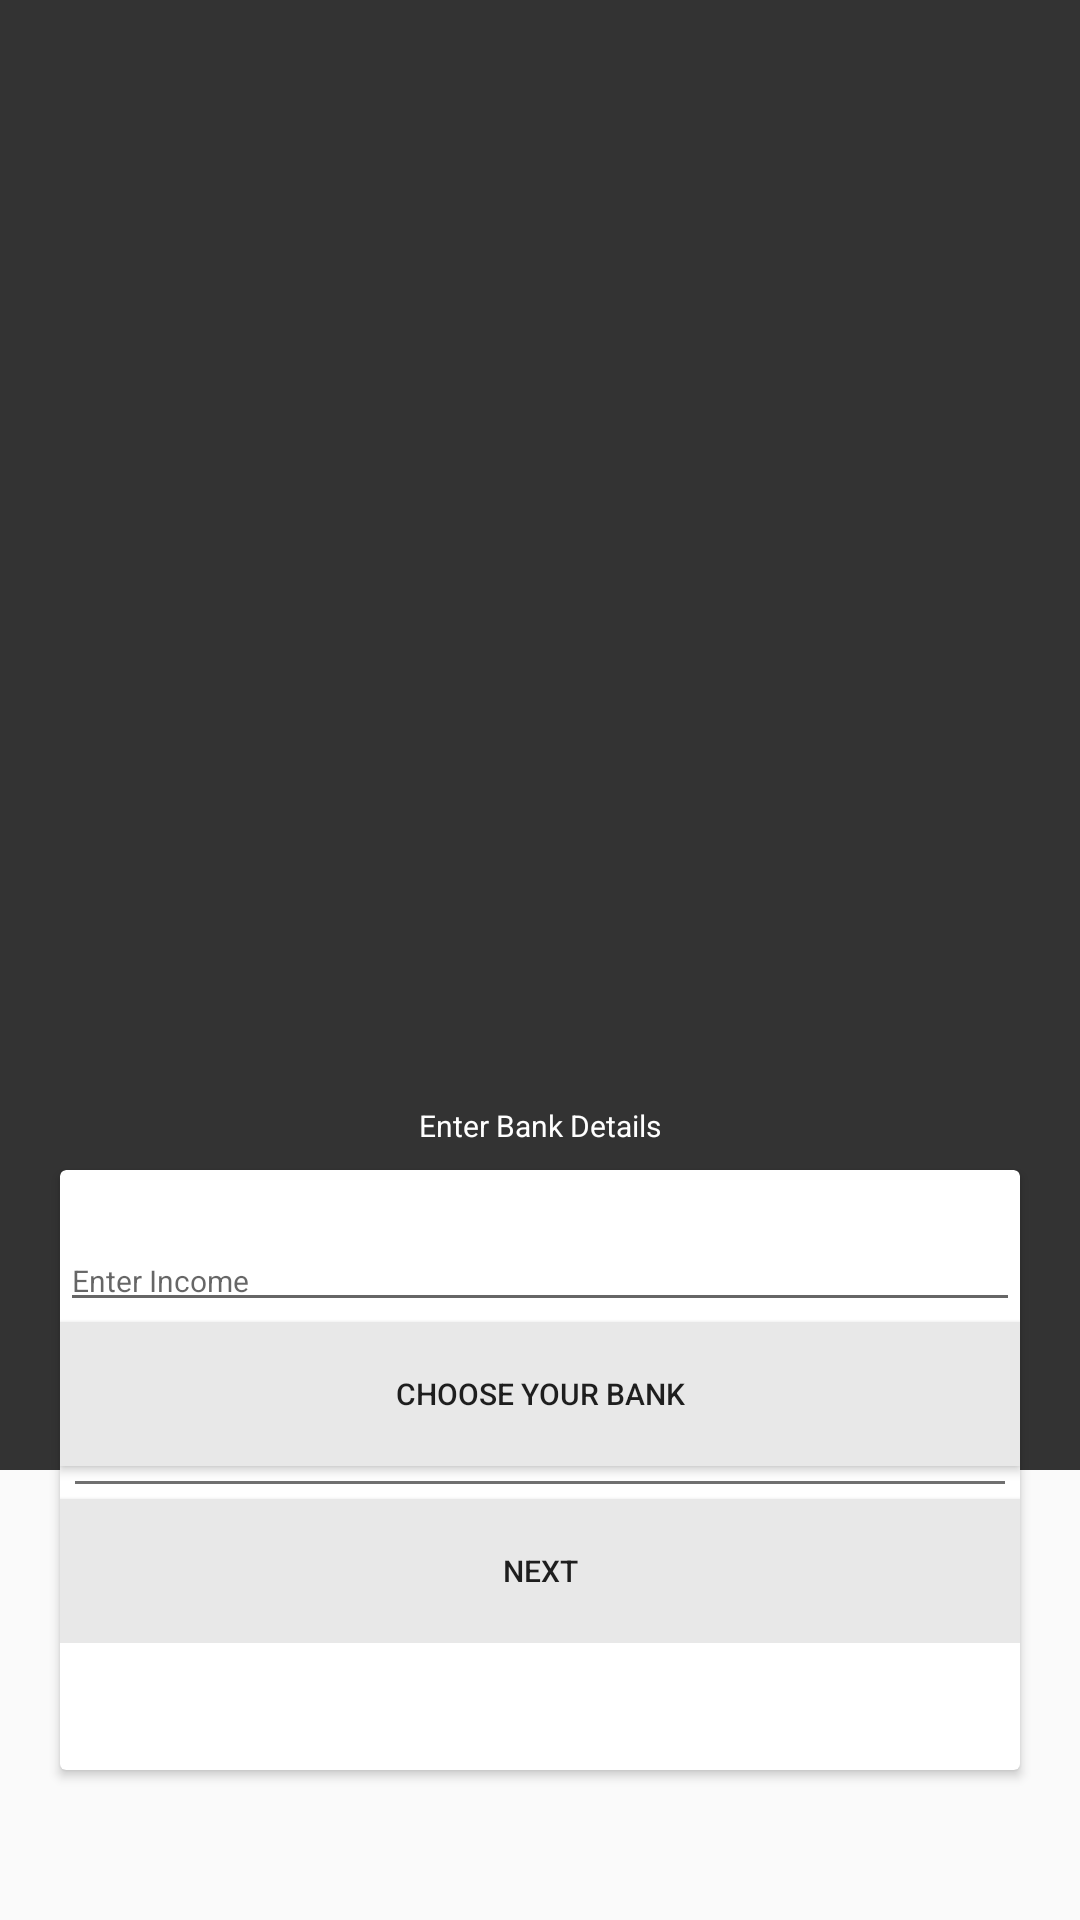

Here is an Android app screen rendered from its layout file. Give the layout XML and the strings, colors and styles it references.
<!-- AndroidManifest.xml: application theme AppTheme -->
<!-- res/layout/activity_first.xml -->
<?xml version="1.0" encoding="utf-8"?>
<android.support.constraint.ConstraintLayout xmlns:android="http://schemas.android.com/apk/res/android"
    xmlns:app="http://schemas.android.com/apk/res-auto"
    xmlns:tools="http://schemas.android.com/tools"
    android:layout_width="match_parent"
    android:layout_height="match_parent"
    tools:context=".FirstActivity">

    <View
        android:id="@+id/view"
        android:layout_width="match_parent"
        android:layout_height="match_parent"
        android:layout_marginBottom="150dp"
        android:background="@color/colorGrey"
        app:layout_constraintBottom_toBottomOf="parent" />

    <android.support.v7.widget.CardView
        android:id="@+id/cardView3"
        android:layout_width="match_parent"
        android:layout_height="wrap_content"
        android:layout_margin="20dp"
        android:layout_marginBottom="8dp"
        android:minHeight="200dp"
        app:layout_constraintBottom_toBottomOf="@+id/view"
        app:layout_constraintEnd_toEndOf="parent"
        app:layout_constraintStart_toStartOf="parent"
        app:layout_constraintTop_toBottomOf="@+id/view" >
        <LinearLayout
            android:layout_width="match_parent"
            android:layout_height="match_parent"
            android:orientation="vertical">

            <EditText
                android:layout_width="match_parent"
                android:layout_height="wrap_content"
                android:id="@+id/income"
                android:layout_marginTop="20dp"
                android:hint="@string/enter_income"
                android:inputType="numberDecimal" />
            <Button
                android:layout_width="match_parent"
                android:layout_height="wrap_content"
                android:background="#E8E8E8"
                android:id="@+id/bankBtn"
                android:layout_gravity="center"
                android:text="@string/choose_your_bank"/>
            <View
                android:layout_width="match_parent"
                android:layout_height="1dp"
                android:layout_margin="5dp"
                android:background="#707070"/>
            <Button
                android:layout_width="match_parent"
                android:layout_height="wrap_content"
                android:background="#E8E8E8"
                android:id="@+id/next"
                android:layout_gravity="center"
                android:text="@string/next"/>
        </LinearLayout>

    </android.support.v7.widget.CardView>

    <ImageView
        android:id="@+id/imageView"
        android:layout_width="wrap_content"
        android:layout_height="wrap_content"
        android:layout_marginBottom="8dp"
        android:layout_marginTop="8dp"
        app:layout_constraintBottom_toTopOf="@+id/cardView3"
        app:layout_constraintEnd_toEndOf="parent"
        app:layout_constraintStart_toStartOf="parent"
        app:layout_constraintTop_toTopOf="@+id/view"
        app:srcCompat="@mipmap/ic_launcher_round" />

    <TextView
        android:id="@+id/textView"
        android:layout_width="wrap_content"
        android:layout_height="wrap_content"
        android:layout_marginBottom="8dp"
        android:text="@string/enter_bank_details"
        android:textColor="@android:color/white"
        app:layout_constraintBottom_toTopOf="@+id/cardView3"
        app:layout_constraintEnd_toEndOf="parent"
        app:layout_constraintStart_toStartOf="parent" />

</android.support.constraint.ConstraintLayout>
<!-- resources referenced by this layout -->
<resources>
  <color name="colorGrey">#333333</color>
  <string name="choose_your_bank">Choose Your Bank</string>
  <string name="enter_bank_details">Enter Bank Details</string>
  <string name="enter_income">Enter Income</string>
  <string name="next">NEXT</string>
  <style name="AppTheme" parent="Theme.AppCompat.Light.DarkActionBar">
          <item name="android:textSize">10sp</item>
          
          <item name="colorPrimary">@color/colorPrimary</item>
          <item name="colorPrimaryDark">@color/colorPrimaryDark</item>
          <item name="colorAccent">@color/colorAccent</item>
      </style>
  <color name="colorPrimary">#212121</color>
  <color name="colorPrimaryDark">#000</color>
  <color name="colorAccent">#FF4081</color>
</resources>
